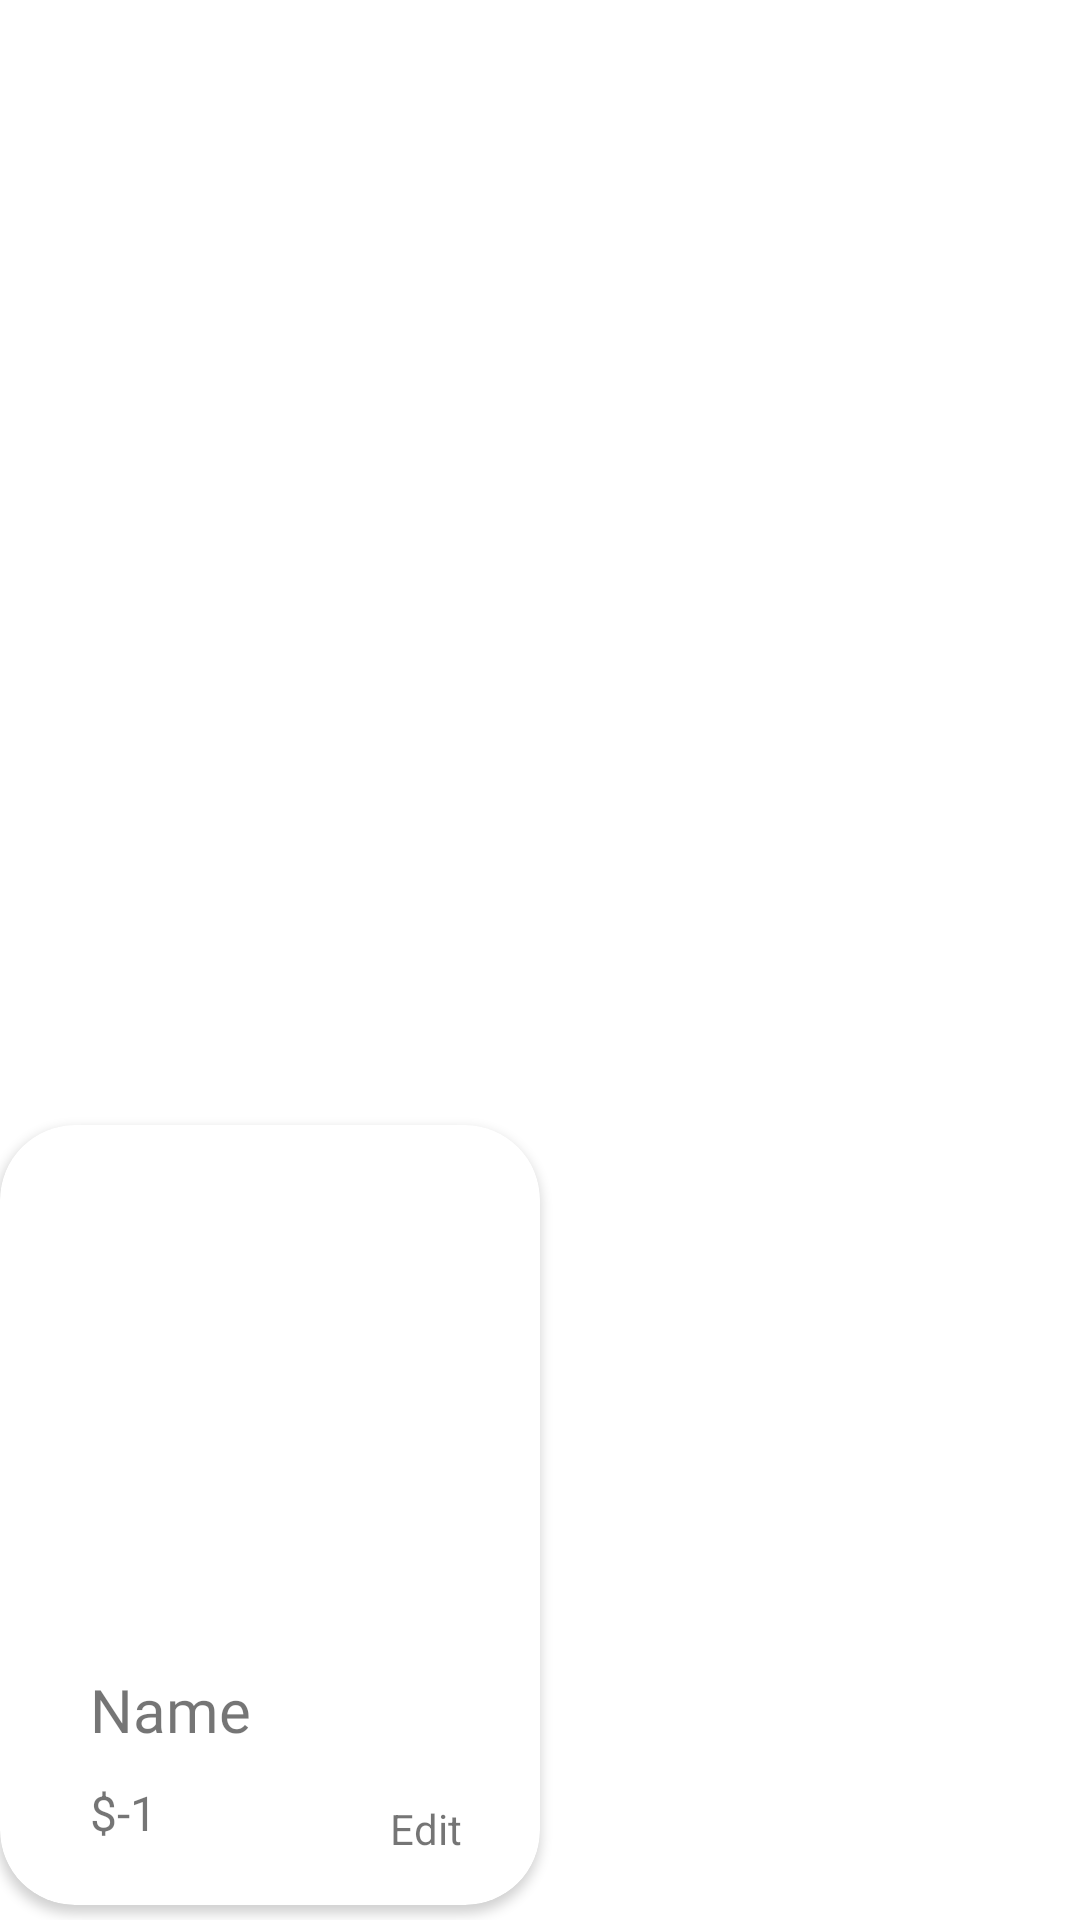

Android layout source for this screen:
<!-- AndroidManifest.xml: application theme Theme.MyApplication -->
<!-- res/layout/product_list.xml -->
<?xml version="1.0" encoding="utf-8"?>
<androidx.constraintlayout.widget.ConstraintLayout xmlns:android="http://schemas.android.com/apk/res/android"
    xmlns:app="http://schemas.android.com/apk/res-auto"
    xmlns:tools="http://schemas.android.com/tools"
    android:id="@+id/parent_store_layout"
    android:layout_width="wrap_content"
    android:layout_height="wrap_content"
    android:clickable= "true"
    android:layout_margin="15dp">




    <androidx.cardview.widget.CardView
        android:clickable="true"
        android:id="@+id/cardView_store"
        android:layout_width="180dp"
        android:layout_height="260dp"
        android:translationY="5dp"
        app:cardBackgroundColor="#FFFFFF"
        app:cardCornerRadius="25dp"
        app:cardElevation="2dp"
        android:layout_marginVertical="10dp"
        app:layout_constraintBottom_toBottomOf="parent"
        app:layout_constraintStart_toStartOf="parent">

        <ImageView
            android:id="@+id/pd_banner_seller"
            android:layout_width="150dp"
            android:layout_height="140dp"
            android:layout_margin="15dp"

            android:elevation="26dp"
            android:scaleType="fitXY"
            android:src="@drawable/samplegrocerystore"

            />

    </androidx.cardview.widget.CardView>

    <TextView
        android:id="@+id/edit_db"
        android:layout_width="25dp"
        android:layout_height="20dp"
        android:layout_alignParentBottom="true"
        android:layout_marginHorizontal="130dp"
        android:layout_marginVertical="20dp"
        android:layout_marginBottom="20dp"

        android:elevation="26dp"
        android:text="Edit"
        android:textSize="14sp"
        app:layout_constraintBottom_toBottomOf="parent"
        app:layout_constraintStart_toStartOf="parent" />

    <TextView
        android:id="@+id/productname_dashseller"
        android:layout_width="125dp"
        android:layout_height="wrap_content"
        android:layout_marginVertical="10dp"
        android:layout_marginStart="30dp"
        android:elevation="26dp"
        android:fontFamily="@font/robotomedium"
        android:text="Name"
        android:textSize="20sp"
        android:textStyle="normal"
        app:layout_constraintBottom_toTopOf="@+id/store_db_info_seller"
        app:layout_constraintStart_toStartOf="parent" />

    <TextView
        android:id="@+id/store_db_info_seller"
        android:layout_width="wrap_content"
        android:layout_height="wrap_content"
        android:layout_alignParentBottom="true"
        android:layout_marginVertical="25dp"
        android:layout_marginStart="30dp"
        android:layout_marginBottom="20dp"
        android:elevation="26dp"
        android:text="$-1"
        android:textSize="16sp"
        app:layout_constraintBottom_toBottomOf="parent"
        app:layout_constraintStart_toStartOf="parent" />

</androidx.constraintlayout.widget.ConstraintLayout>
<!-- resources referenced by this layout -->
<resources>
  <style name="Theme.MyApplication" parent="Theme.MaterialComponents.DayNight.NoActionBar">
          
          <item name="colorPrimary">@color/purple_500</item>
          <item name="colorPrimaryVariant">@color/purple_700</item>
          <item name="colorOnPrimary">@color/white</item>
          
          <item name="colorSecondary">@color/teal_200</item>
          <item name="colorSecondaryVariant">@color/teal_700</item>
          <item name="colorOnSecondary">@color/black</item>
          
          <item name="android:statusBarColor" tools:targetApi="l">?attr/colorPrimaryVariant</item>
          
      </style>
  <!-- not gathered from this repository: default colours our renderer supplied (Android Studio template values) -->
  <color name="purple_500">#FF6200EE</color>
  <color name="purple_700">#FF3700B3</color>
  <color name="teal_200">#FF03DAC5</color>
  <color name="teal_700">#FF018786</color>
  <color name="black">#FF000000</color>
  <color name="white">#FFFFFFFF</color>
</resources>
